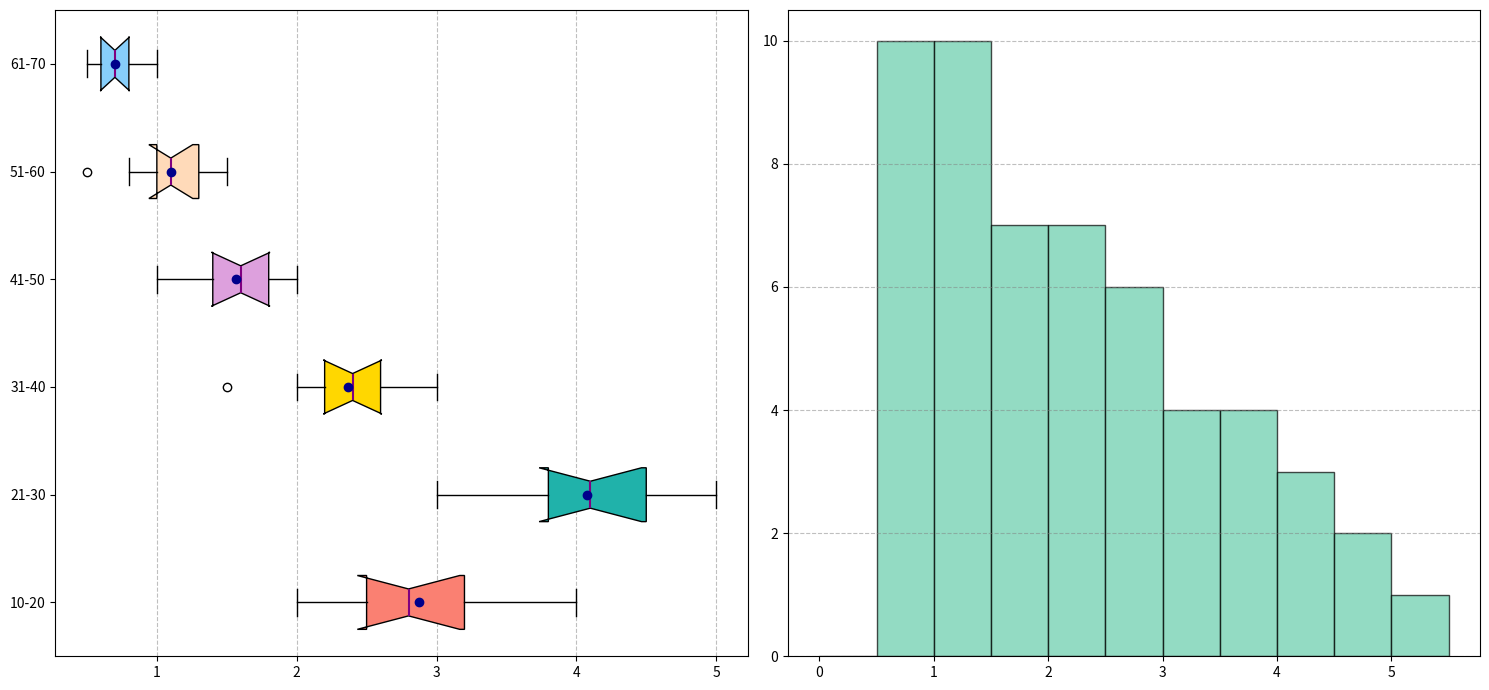

The script that saved this image:
import matplotlib.pyplot as plt
import numpy as np

age_groups = ['10-20', '21-30', '31-40', '41-50', '51-60', '61-70']
smartphone_usage = [
    [2.7, 2.2, 4, 3.2, 2, 3.5, 2.5, 3, 2.8],
    [3.5, 4.1, 5, 4.7, 3.9, 3, 4.5, 4.2, 3.8],
    [2.4, 2.3, 3, 2.8, 2, 1.5, 2.6, 2.5, 2.2],
    [1.5, 1.9, 2, 1.4, 1.6, 1.8, 1.2, 1.7, 1],
    [1.4, 1.3, 1, 1.1, 1.2, 0.8, 1.5, 1.1, 0.5],
    [0.9, 0.6, 0.7, 1, 0.8, 0.5, 0.7, 0.6, 0.5]
]

all_ages_usage = sum(smartphone_usage, [])

fig, axs = plt.subplots(1, 2, figsize=(15, 7))

boxplot = axs[0].boxplot(smartphone_usage, patch_artist=True, notch=True, vert=False, showmeans=True)
new_colors = ['salmon', 'lightseagreen', 'gold', 'plum', 'peachpuff', 'lightskyblue']
for patch, color in zip(boxplot['boxes'], new_colors):
    patch.set_facecolor(color)
for median in boxplot['medians']:
    median.set(color='purple', linewidth=1.5)
for mean in boxplot['means']:
    mean.set(marker='o', markerfacecolor='darkblue', markeredgecolor='darkblue')

axs[0].set_yticklabels(age_groups)
axs[0].xaxis.grid(True, linestyle='--', which='major', color='grey', alpha=0.5)

axs[1].hist(all_ages_usage, bins=np.arange(0, 6, 0.5), color='mediumaquamarine', edgecolor='black', alpha=0.7)
axs[1].yaxis.grid(True, linestyle='--', which='major', color='grey', alpha=0.5)

plt.tight_layout()
plt.show()
